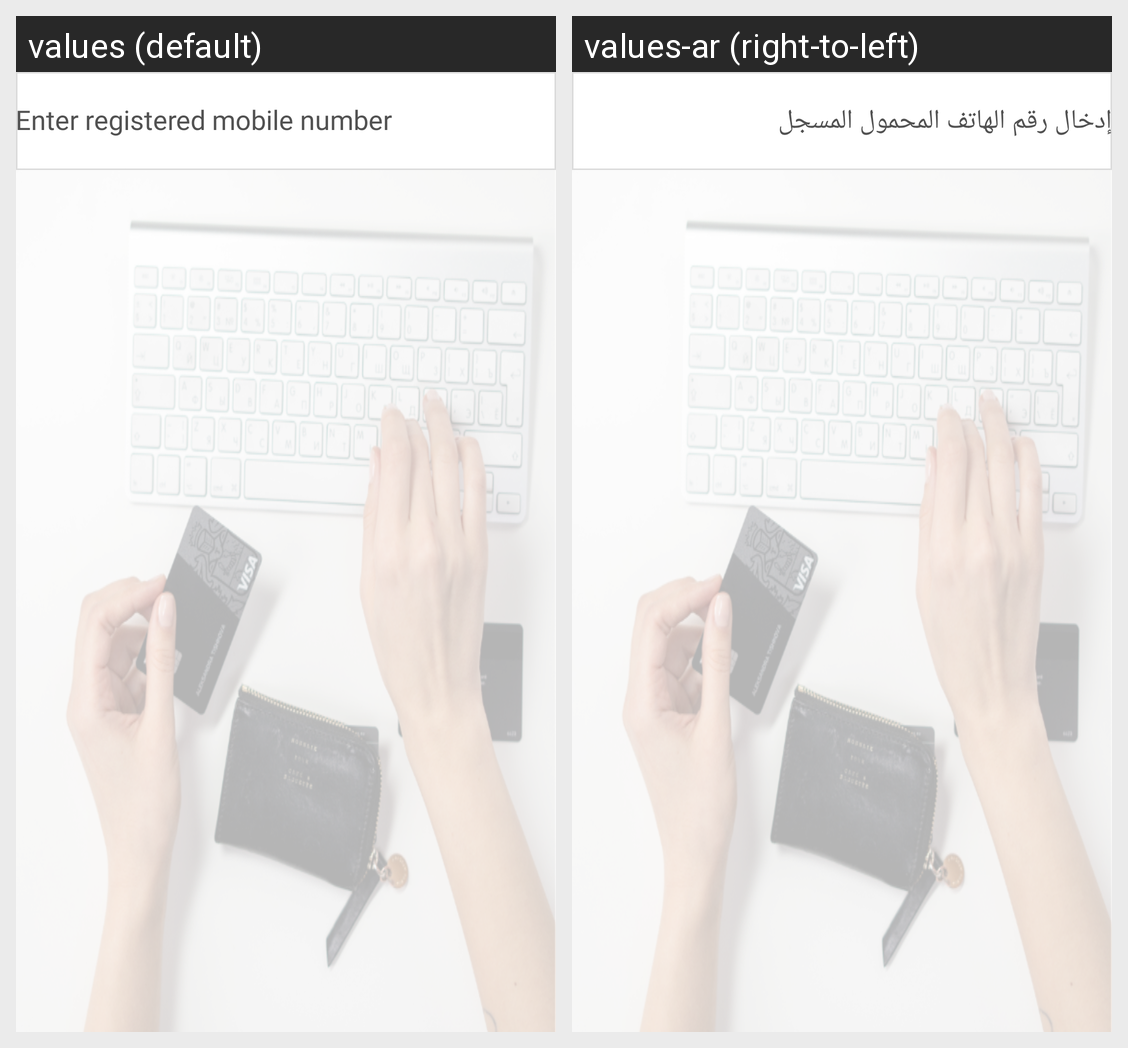

The Android screen above is rendered under two locales of the same app. Produce the string resources it draws, with the default and per-locale values.
Android screen res/layout/activity_forgot_password.xml rendered under 2 locales, left to right: values (default), values-ar (right-to-left). Device: Nexus 5 (rendered at 1080×1920; each locale shown at half size, 540×960, under a caption strip naming it); theme Theme.ECommerceUser.
Strings drawn on this screen, with the default value and each locale's value (text and hints the layout hard-codes, and strings that could not be matched under every locale, appear in the picture but are not listed):

forgotPassword1
  values: Forgot password
  values-ar: نسيت كلمة المرور

enter_registered_mobile_number
  values: Enter registered mobile number
  values-ar: إدخال رقم الهاتف المحمول المسجل
